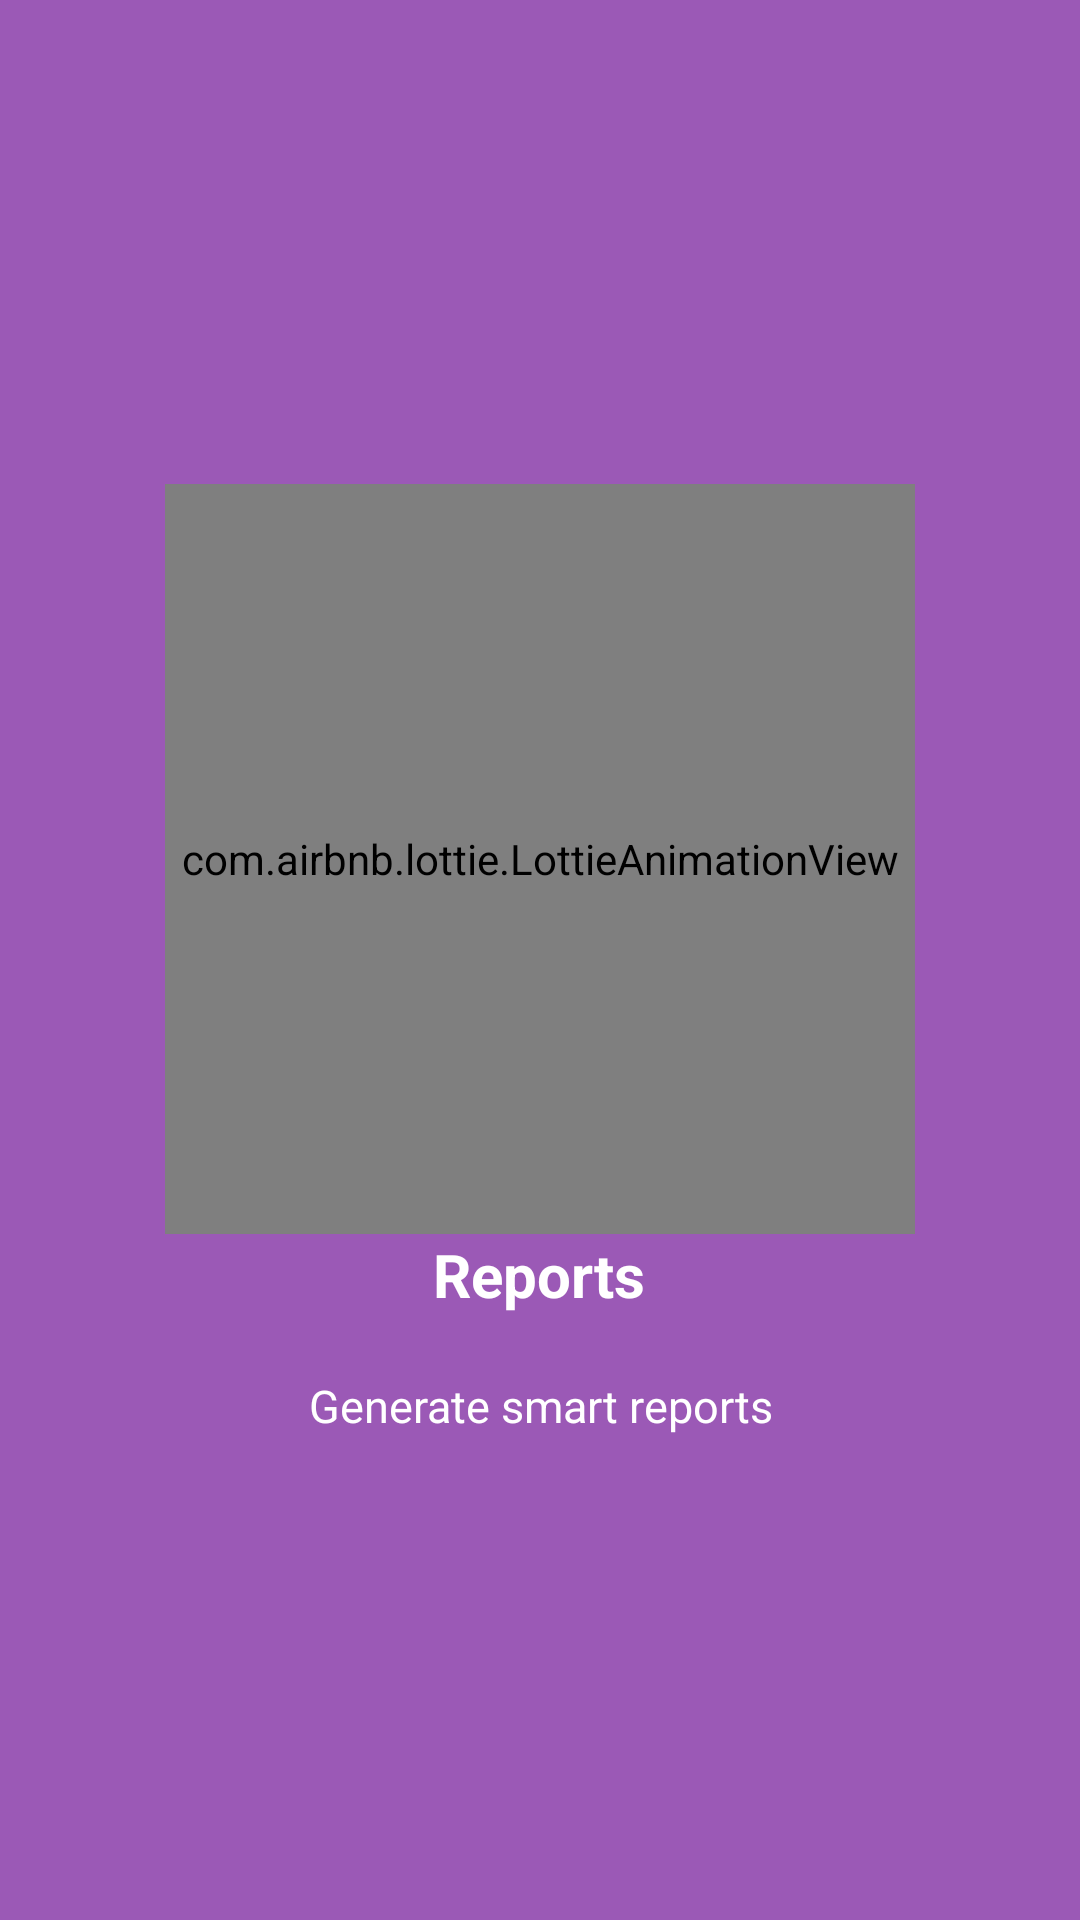

Layout XML and referenced resources for this Android screen:
<!-- AndroidManifest.xml: application theme AppTheme -->
<!-- res/layout/welcome_slide3.xml -->
<?xml version="1.0" encoding="utf-8"?>
<RelativeLayout xmlns:android="http://schemas.android.com/apk/res/android"
    android:layout_width="match_parent"
    android:layout_height="match_parent"
    xmlns:app="http://schemas.android.com/apk/res-auto"
    android:background="@color/bg_screen3">

    <LinearLayout
        android:layout_width="wrap_content"
        android:layout_height="wrap_content"
        android:layout_centerInParent="true"
        android:gravity="center_horizontal"
        android:orientation="vertical">

        <com.airbnb.lottie.LottieAnimationView
            android:layout_width="250dp"
            app:lottie_fileName="haselfreepayment.json"
            android:layout_height="250dp"
            android:foregroundGravity="center"
            app:lottie_autoPlay="true"
            app:lottie_loop="true"/>

        <TextView
            android:layout_width="wrap_content"
            android:layout_height="wrap_content"
            android:text="Reports"
            android:textColor="@android:color/white"
            android:textSize="20sp"
            android:textStyle="bold" />

        <TextView
            android:layout_width="wrap_content"
            android:layout_height="wrap_content"
            android:layout_marginTop="20dp"
            android:paddingLeft="5dp"
            android:paddingRight="5dp"
            android:text="Generate smart reports"
            android:textAlignment="center"
            android:textColor="@android:color/white"
            android:textSize="15sp" />

    </LinearLayout>
</RelativeLayout>
<!-- resources referenced by this layout -->
<resources>
  <color name="bg_screen3">#9b59b6</color>
  <style name="AppTheme" parent="Theme.AppCompat.Light.NoActionBar">
          
          <item name="colorPrimary">@color/colorPrimary</item>
          <item name="colorPrimaryDark">@color/colorPrimaryDark</item>
          <item name="colorAccent">@color/colorAccent</item>
      </style>
  <color name="colorPrimary">#0F81D0</color>
  <color name="colorPrimaryDark">#0B64A2</color>
  <color name="colorAccent">#535151</color>
</resources>
